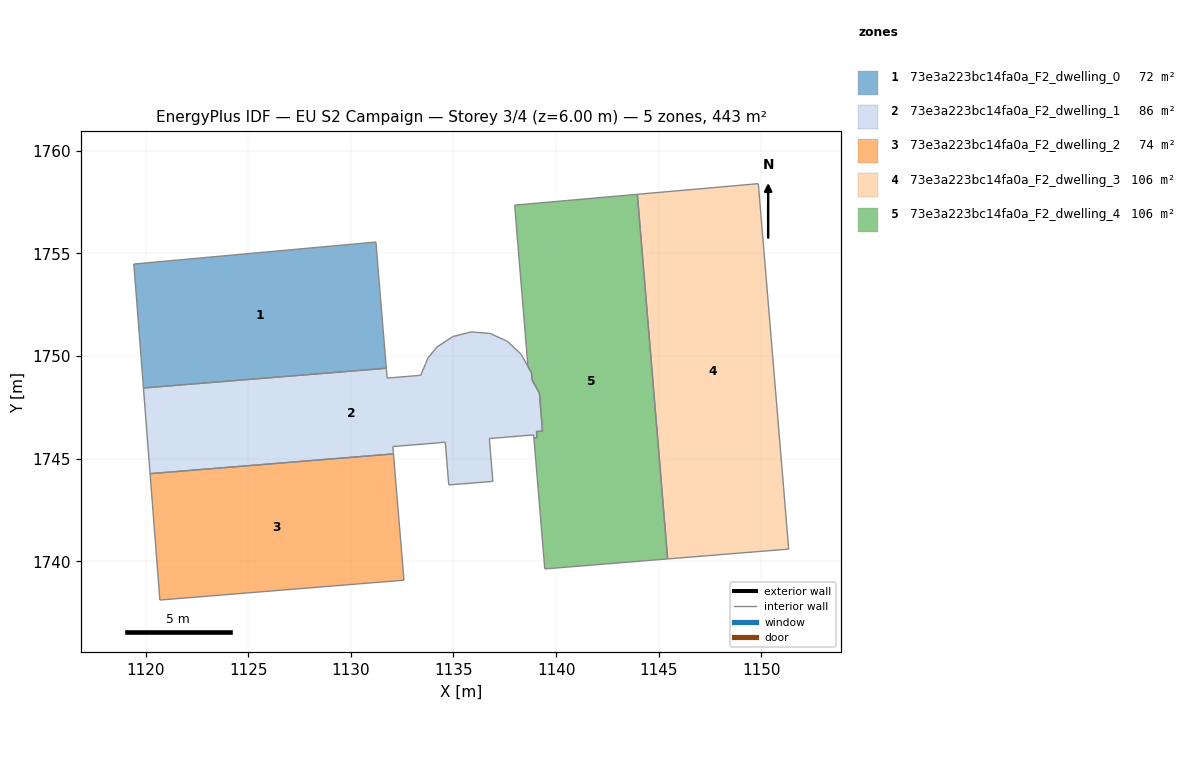
=== STOREY PLAN SPEC (per zone: floor XY polygon, exterior-wall plan segments, windows/doors) ===
zone 1: 73e3a223bc14fa0a_F2_dwelling_0  (72.5 m²)
  floor: (1131.22, 1755.56) (1131.73, 1749.41) (1119.90, 1748.45) (1119.43, 1754.49)
  interior walls: 4
zone 2: 73e3a223bc14fa0a_F2_dwelling_1  (85.6 m²)
  floor: (1138.29, 1750.10) (1138.37, 1749.95) (1138.62, 1749.51) (1138.63, 1749.50) (1138.80, 1749.18) (1138.83, 1748.83) (1139.19, 1748.20) (1139.34, 1746.35) (1139.04, 1746.32) (1139.07, 1746.03) (1138.92, 1746.01) (1138.91, 1746.16) (1136.75, 1745.98) (1136.92, 1743.90) (1134.77, 1743.72) (1134.60, 1745.80) (1132.05, 1745.59) (1132.08, 1745.24) (1120.22, 1744.27) (1119.90, 1748.45) (1131.73, 1749.41) (1131.77, 1748.93) (1133.41, 1749.07) (1133.76, 1749.91) (1134.20, 1750.45) (1134.97, 1750.95) (1135.86, 1751.18) (1136.78, 1751.10) (1137.62, 1750.73)
  interior walls: 29
zone 3: 73e3a223bc14fa0a_F2_dwelling_2  (73.6 m²)
  floor: (1132.08, 1745.24) (1132.59, 1739.08) (1120.70, 1738.12) (1120.22, 1744.27)
  interior walls: 4
zone 4: 73e3a223bc14fa0a_F2_dwelling_3  (105.6 m²)
  floor: (1149.85, 1758.40) (1151.33, 1740.60) (1145.44, 1740.12) (1143.96, 1757.88)
  interior walls: 4
zone 5: 73e3a223bc14fa0a_F2_dwelling_4  (105.8 m²)
  floor: (1143.96, 1757.88) (1145.44, 1740.12) (1139.45, 1739.63) (1138.92, 1746.01) (1139.07, 1746.03) (1139.04, 1746.32) (1139.34, 1746.35) (1139.19, 1748.20) (1138.83, 1748.83) (1138.80, 1749.18) (1138.63, 1749.50) (1137.98, 1757.35)
  interior walls: 12

=== DERIVED (storey summary) ===
Building: EU S2 Campaign
Storey: 3 of 4  (floor level z = 6.00 m)
Storey gross floor area: 443.0 m²
Zones on this storey: 5
  - 73e3a223bc14fa0a_F2_dwelling_0: floor 72.5 m²
  - 73e3a223bc14fa0a_F2_dwelling_1: floor 85.6 m²
  - 73e3a223bc14fa0a_F2_dwelling_2: floor 73.6 m²
  - 73e3a223bc14fa0a_F2_dwelling_3: floor 105.6 m²
  - 73e3a223bc14fa0a_F2_dwelling_4: floor 105.8 m²
Zone adjacency (shared interzone walls):
  - 73e3a223bc14fa0a_F2_dwelling_0 ↔ 73e3a223bc14fa0a_F2_dwelling_1
  - 73e3a223bc14fa0a_F2_dwelling_1 ↔ 73e3a223bc14fa0a_F2_dwelling_2
  - 73e3a223bc14fa0a_F2_dwelling_1 ↔ 73e3a223bc14fa0a_F2_dwelling_4
  - 73e3a223bc14fa0a_F2_dwelling_3 ↔ 73e3a223bc14fa0a_F2_dwelling_4